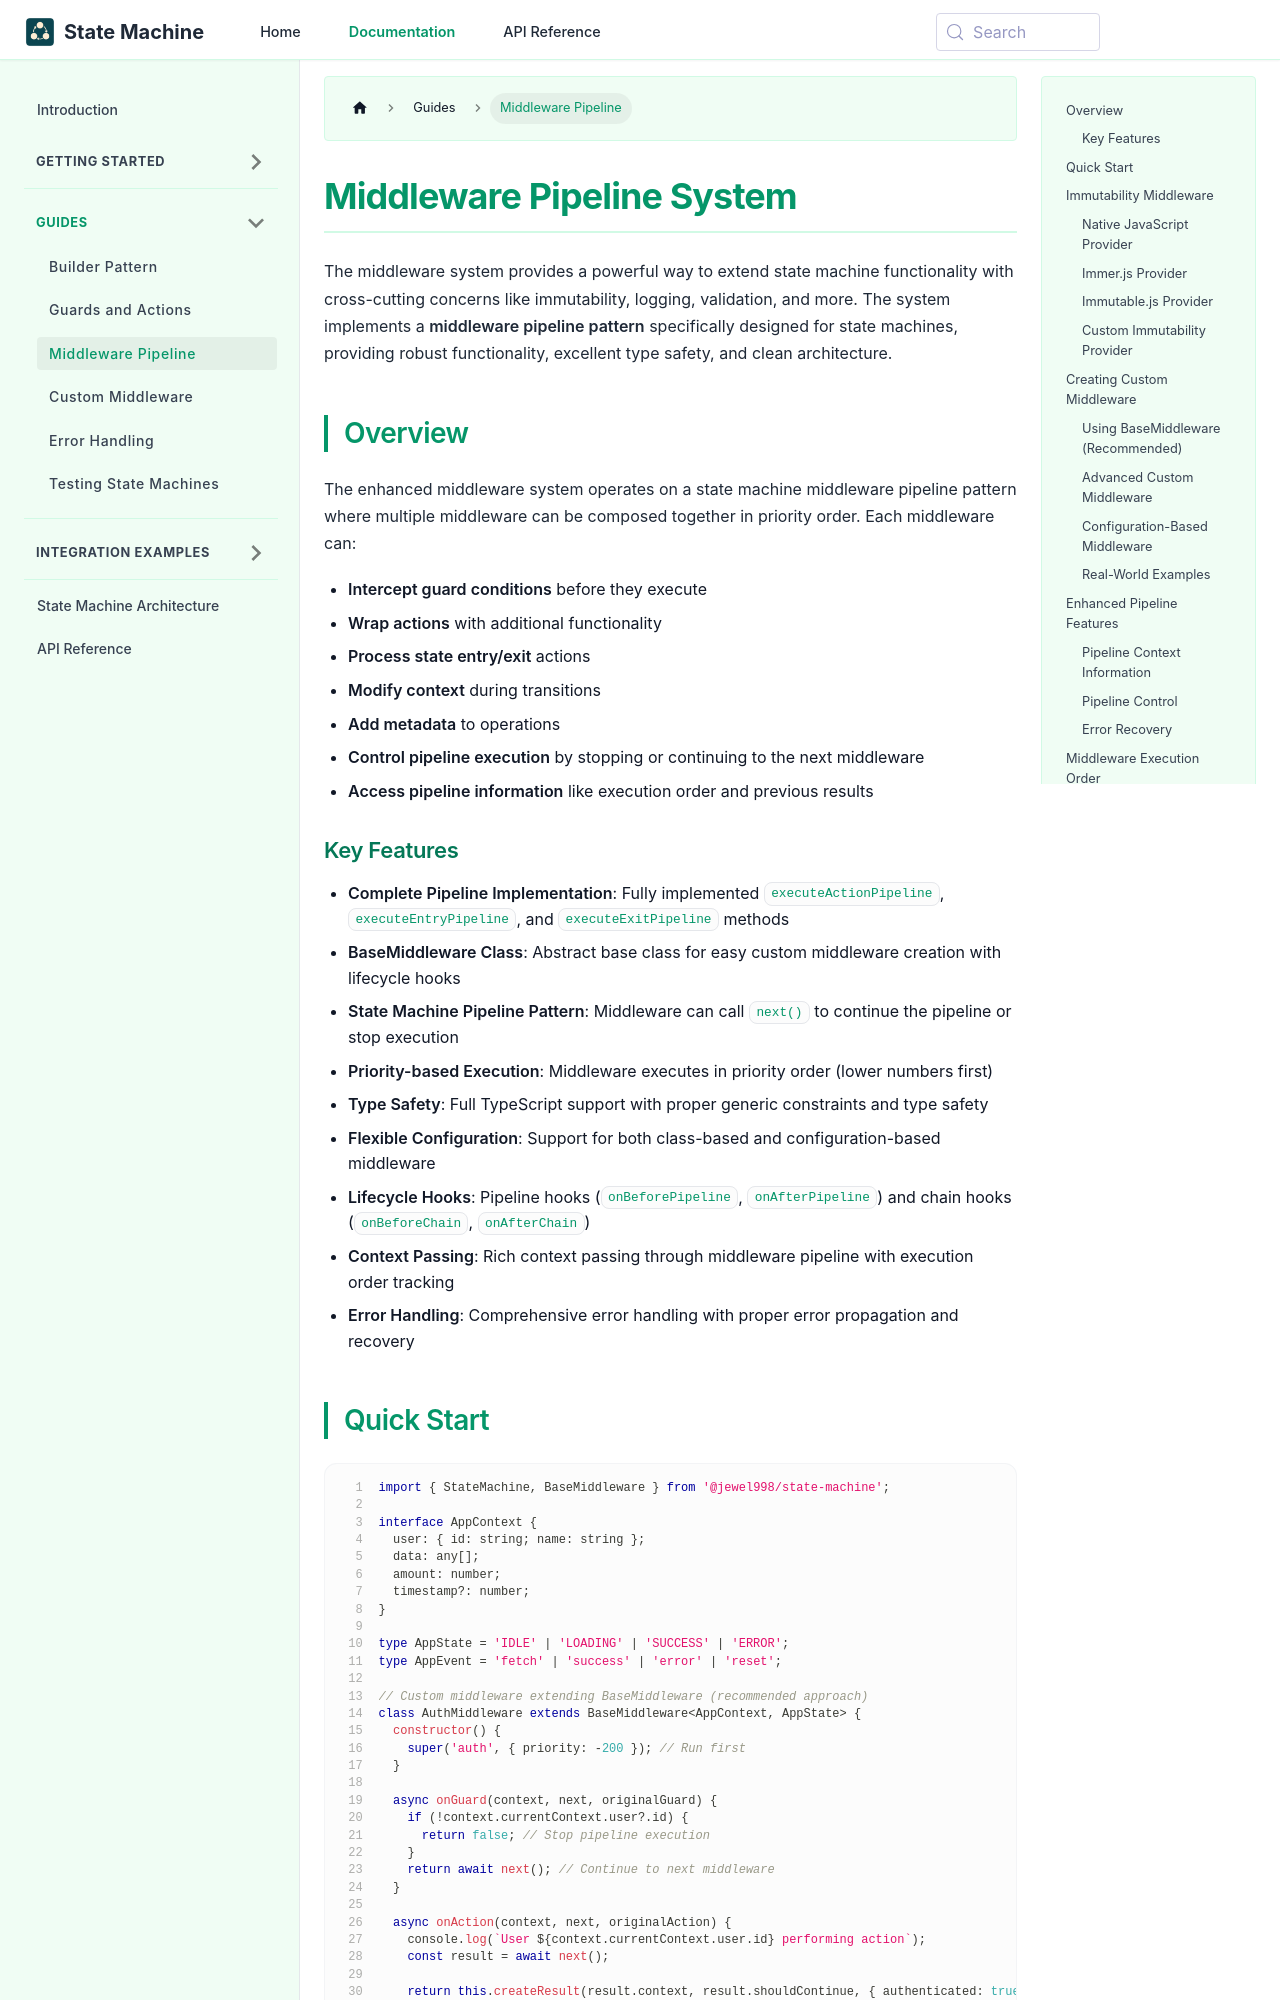

repository: jewel998/state-machine · page: docs/guides/middleware-system.html · generator: docusaurus

---
title: Middleware Pipeline
description:
  Complete guide to the middleware pipeline system featuring BaseMiddleware class, immutability
  providers (Immer, Immutable.js), custom middleware creation, and real-world examples for
  authentication, caching, and logging.
keywords:
  [
    middleware pipeline,
    BaseMiddleware,
    immutability,
    Immer middleware,
    custom middleware,
    authentication middleware,
    caching,
    logging,
    pipeline hooks,
    async middleware,
    state machine extensions,
  ]
sidebar_position: 3
---

# Middleware Pipeline System

The middleware system provides a powerful way to extend state machine functionality with
cross-cutting concerns like immutability, logging, validation, and more. The system implements a
**middleware pipeline pattern** specifically designed for state machines, providing robust
functionality, excellent type safety, and clean architecture.

## Overview

The enhanced middleware system operates on a state machine middleware pipeline pattern where
multiple middleware can be composed together in priority order. Each middleware can:

- **Intercept guard conditions** before they execute
- **Wrap actions** with additional functionality
- **Process state entry/exit** actions
- **Modify context** during transitions
- **Add metadata** to operations
- **Control pipeline execution** by stopping or continuing to the next middleware
- **Access pipeline information** like execution order and previous results

### Key Features

- **Complete Pipeline Implementation**: Fully implemented `executeActionPipeline`,
  `executeEntryPipeline`, and `executeExitPipeline` methods
- **BaseMiddleware Class**: Abstract base class for easy custom middleware creation with lifecycle
  hooks
- **State Machine Pipeline Pattern**: Middleware can call `next()` to continue the pipeline or stop
  execution
- **Priority-based Execution**: Middleware executes in priority order (lower numbers first)
- **Type Safety**: Full TypeScript support with proper generic constraints and type safety
- **Flexible Configuration**: Support for both class-based and configuration-based middleware
- **Lifecycle Hooks**: Pipeline hooks (`onBeforePipeline`, `onAfterPipeline`) and chain hooks
  (`onBeforeChain`, `onAfterChain`)
- **Context Passing**: Rich context passing through middleware pipeline with execution order
  tracking
- **Error Handling**: Comprehensive error handling with proper error propagation and recovery
